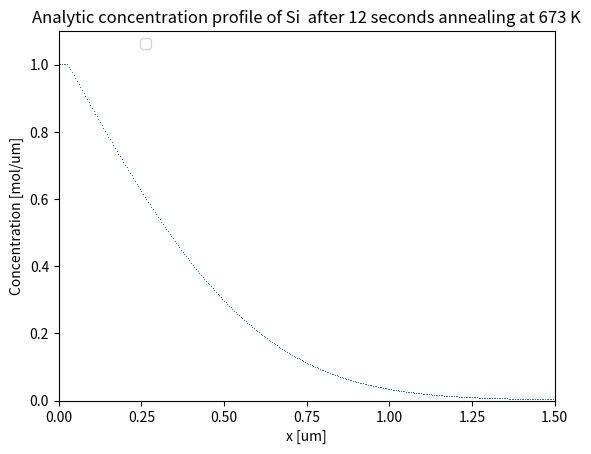

Here is the Python script that generated this plot: (Note: this script raises an exception after producing the figure.)
# -*- coding: utf-8 -*-
"""
Created on Thu Oct 20 16:29:39 2016

@author: tinabe
"""

# -*- coding: utf-8 -*-
"""
Tina Bergh
Jonas Frafjord
Jonas Kristoffer Sunde
TMT4260 Modellering av Fasetransformasjonar
Team 1
Project 2, Part 2A
"""
import sys
import numpy as np
import scipy.sparse
import scipy.special
from matplotlib import pyplot as plt
import math
import time

start_time = time.time()

# Global variables
"Constants"
pi = np.pi
R = 8.314 # [J/(K*mol)] Univ. Gas Constant  
NA = 6.022*10**23 # Avogadro's constant, [particles/mol]
"Isothermal annealing at T = 400 [C]"
T_K = 273.15 # Deg K at 0 deg C
T_i = 400.0+T_K # [K]

"From table 1 in Bjørneklett"
C_star=2.17*1e3 # wt%
DeltaH=50.8*1e3 # [J/mol]
D_0 = 3.46*1e7 # [um^2*s^-1]
Q = 123.8*1e3 # [J/mol]
B_0=0.001 # [um]
r_0=0.025 # [um]
C_p=1.0 # [at%]
C_0=0.0  # [at]      
C_i = C_star*np.exp(-DeltaH/(R*T_i))
print(C_i,"NEEEI", np.exp(-DeltaH))

#Diffusivity for T_i
D_1 = D_0*np.exp(-Q/(R*T_i))


"Spacial and temporal discretisation"
N = 300 # Number of spacial partitions of bar
L = 1.5 # [um] Length of barH = 30.0 
#t_i = 0.1 # senconds for isothermal annealing
t_i = 12 # senconds for isothermal annealing
#T1 = 1e3+T_K # [K] Temperature           
T_1 = T_i # [K] Temperature           
x_bar = np.linspace(0,L,N+1)
dx = L/N   # Need N+1 x points, where [N/2] is centered in a 0-indexed array
# The stability criterion for the explicit finite difference scheme must be fulfilled
alpha = .4  # alpha = D*dt/dx**2 --> Const in discretisation --> Must be <= 0.5 if used to find dt


"Precipitation of pure Si particles in a binary Al-Si alloy, assuming a diluted Al matrix."
# Calculating and plotting concentration profile for the spatial range [-1,+1] mm after 20 s annealing at 400 deg C

# Calculates diffusivity
def Diffusivity(T):
    return D_0*np.exp(-Q/(R*T))

def k_fun(C_it):
    return 2*(C_it-C_0)/(C_p-C_0)
    
def Bf(k,t,D):
    return 1-k*(np.sqrt((D*t)/pi))/B_0
print(D_1,k_fun(C_i))
print(pi/D_1*B_0**2/k_fun(C_i))

#Calculate the concentration on the particle surface at the temperature T_i
def Csurf(T):
    return C_star*np.exp(-DeltaH/(R*T))
#print(Csurf(T_i))

# Use for non-isothermal
#def C(x,r,T,D,t):
#    return Csurf(T)-(Csurf(T)-C_0)*scipy.special.erf((x-r)/(2.0*np.sqrt(D*t)))
def C(x,r,T,D,t):
    if((x-dx/2) <= r):
        return C_p
    return C_p-(C_p-C_0)*scipy.special.erf((x-r)/(2.0*np.sqrt(D*t)))
            
print(C(3,r_0,T_i,Diffusivity(T_i),t_i))

print(C(3,r_0,T_i,Diffusivity(T_i),20))


 # Plot the analytical solution with constant diffusivity (D(x) = D = const.)
def AnalConc():
    Conc = [C(i,r_0,T_i,Diffusivity(T_i),t_i) for i in x_bar]
            
    plt.plot(x_bar,Conc,',') #label='Si'
    plt.xlim(0, L)
    plt.ylim(0, 1.1)
    plt.xlabel('x [um]')
    plt.ylabel('Concentration [mol/um]')
    plt.title('Analytic concentration profile of Si  after %d seconds annealing at %d K' % (t_i, T_i))
    plt.legend(bbox_to_anchor=(0.2,1))
    plt.rcParams.update({'font.size': 18})
    return Conc
    
    

    
#def t_star(k,D): trenger ikke denne?... 
#    return t_r*(k_r*B_0)**2*D_r/(D*(k*B_0r)**2)
    
# Create diagonal and sub/super diagonal for tridiagonal sparse matrix
def createSparse(DTemp):
    subsup = np.zeros(N)+alpha*DTemp/D_1      # sub and super is equivalent for this finite difference scheme
    diag = np.zeros(N+1)+1-2*alpha*DTemp/D_1  # diagonal
    return scipy.sparse.diags(np.array([subsup,diag,subsup]), [-1,0,1])

# Calculation of new concentration profile per time increment
def nextTime(CVecT, AMatT):
    return np.dot(CVecT,AMatT)

# Calculation of new concentration profile per time increment (sparse matrix) 
def nextTimeSparse(CVecT, ASparseT):
    return CVecT*ASparseT
    
#def saveFig(xVecT,CVecT,timeT,tempT,figNameT):
def saveFig(xVecT,CVecT,timeT,figNameT):
    plt.plot(xVecT, CVecT, label='Cu') # NB! Change metal name if calc. anim. for Ni
    plt.xlim(-1, 1)
    plt.ylim(0, 1.1)
    plt.xlabel('x [mm]')
    plt.ylabel('Concentration [mol/mm]')
    plt.title('Concentration profile after %d hours annealing at %d K' % (timeT, T_anneal))
    plt.legend(bbox_to_anchor=(0.2,1))
    plt.rcParams.update({'font.size': 18})
    plt.savefig(figNameT,transparant=True)


def finite_diff():
    # Spatial discretisation is global
    # Temporal discretisation
    dt = alpha*dx**2/D_1
    Nt = math.ceil(t_i/dt)
    t = np.linspace(0, t_i, Nt) # mesh points in time

    # Create initial concentration vectors
    U = np.append(np.zeros(int(r_0/dx)+1)+1,np.zeros(N-int((r_0)/dx)))
    U[int(r_0/dx)+1] = 0.5
    
    # Create diag, sub and super diag for tridiag
    subsup = np.zeros(N)+alpha      #sub and super is equivalent
    diag = np.zeros(N+1)+1-2*alpha    #diagonal
    Sparse = scipy.sparse.diags(np.array([subsup,diag,subsup]), [-1,0,1])

    #Solve for every timestep
    plate_thickness_bar = np.zeros(np.size(t))
    for i in range(Nt):
        U = nextTimeSparse(U, Sparse)
        # Insert boundary conditions
        for j in range(round(r_0/dx)+1):
            U[j] = C_p # inf BC
        U[N] = 0
        plate_thickness_bar[i] = Bf(k_fun(C_p),dt*i,D_1)
    plt.plot(x_bar,U)
    plt.ylim(0,1.1)
    plt.figure()
    plt.plot(t, plate_thickness_bar)
            
def fin_diff_wLin_Temp_profile_Cu():
    "With linear temperature profile"
    T1 = 700+T_K
    T2 = 1000+T_K
    
    # Spatial discretization
    L = 2.0 # [mm]
    x = np.linspace(-L/2, L/2, N+1) # Mesh points in space
    dx = L/N
    
    # Temporal discretisation
    dt = alpha*dx**2/DCu1        # DCu1 will give the lowest dt, use it to be sure we respect the stability criterion
    Nt = math.ceil(t_f/dt)
    t = np.linspace(0, t_f, Nt+1) # Mesh points in time
    
    dT = 10.0*dt/3600.0 # Change in temperature as a function of time (timestep) not used for anything important
    TempVec = np.linspace(T1,T2,Nt+1) # The temperature vector as a function of time (timestep)

 # Create initial concentration vectors
    U = np.append(np.zeros(int(N/2)),np.zeros(int(N/2)+1)+1)
    U[int(N/2)] = 0.5  # Since initial value is undefined at x = 0, we set it to 0.5 which also smoothens the graph
    
    # Solve for every timestep
    j = 1
    for i in range(Nt):
        DCuOfT = Diffusivity(D_0Cu,Q_Cu,TempVec[i])
        ASparse = createSparse(DCuOfT)
        U = nextTimeSparse(U, ASparse)
        # Set boundary conditions (dC/dx = 0)
        U[0] = U[1]
        U[N] = U[N-1]
        if (not i%50 and False): # Change to True to make many plots for animation
            plt.figure(figsize=(14,10),dpi=600)
            if (j/10<1):
                figName = 'figs/fig0%i.png' % j
            else:
                figName = 'figs/fig%i.png' % j
            saveFig(x,U,i*dt/3600,TempVec[i],figName)
            plt.close()
            j = j+1
    fig3 = plt.figure(figsize=(14,10),dpi=600)
    plt.plot(x, U, label='Cu')
    plt.xlim(-1, 1)
    plt.ylim(0, 1.1)
    plt.xlabel('x [mm]')
    plt.ylabel('Concentration [mol/mm]')
    plt.title('Cu concentration profile after annealing with a linear temp. incr. from %d K to %d K over the course of %d hours' % (T1,T2,H))
    #plt.title('Concentration gradient after %.2f hours annealing, temperature is %.2f K)' % (H,T2))
    plt.legend(bbox_to_anchor=(0.2,1))
    plt.rcParams.update({'font.size': 16})
    plt.savefig('figs/fig%i.png'%j,transparant=True)

def stabilityCheck(exact,approx):
    residual = np.zeros(len(exact))
    residual = np.log10(np.abs(exact-approx))
    #residual = [i/j for i,j in zip(residual,exact)]
    figureX = plt.figure(figsize=(14,10),dpi=600)
    plt.rcParams.update({'font.size': 18})
    plt.plot(np.linspace(-1, 1, N+1),residual,'r')
    plt.xlim(-1, 1)
    plt.xlabel('x [mm]')
    plt.ylabel('Log10(residuals)')
    plt.title('Comparison between analytical and finite difference solutions for C_Cu, N = %d, alpha = %.2f' %  (N,alpha), y=1.03)
    plt.rcParams.update({'font.size': 16})

def main(argv):
    analytical = AnalConc() # Calc and plot concentration profiles, analytical formula
    finite_diff() # Calc and plot concentration profiles, finite differences
    #Plate_thickness()    
 #   plt.show()
#    fin_diff_wLin_Temp_profile_Cu() # Calc and plot concentration profile for Cu, linear temp. increase
    
#    stabilityCheck(analytical,fin_diff) # Comparison analytical and finite differences
#    print("--- %s seconds ---" % (time.time() - start_time))
    
if __name__ == "__main__":
    main(sys.argv[1:])
